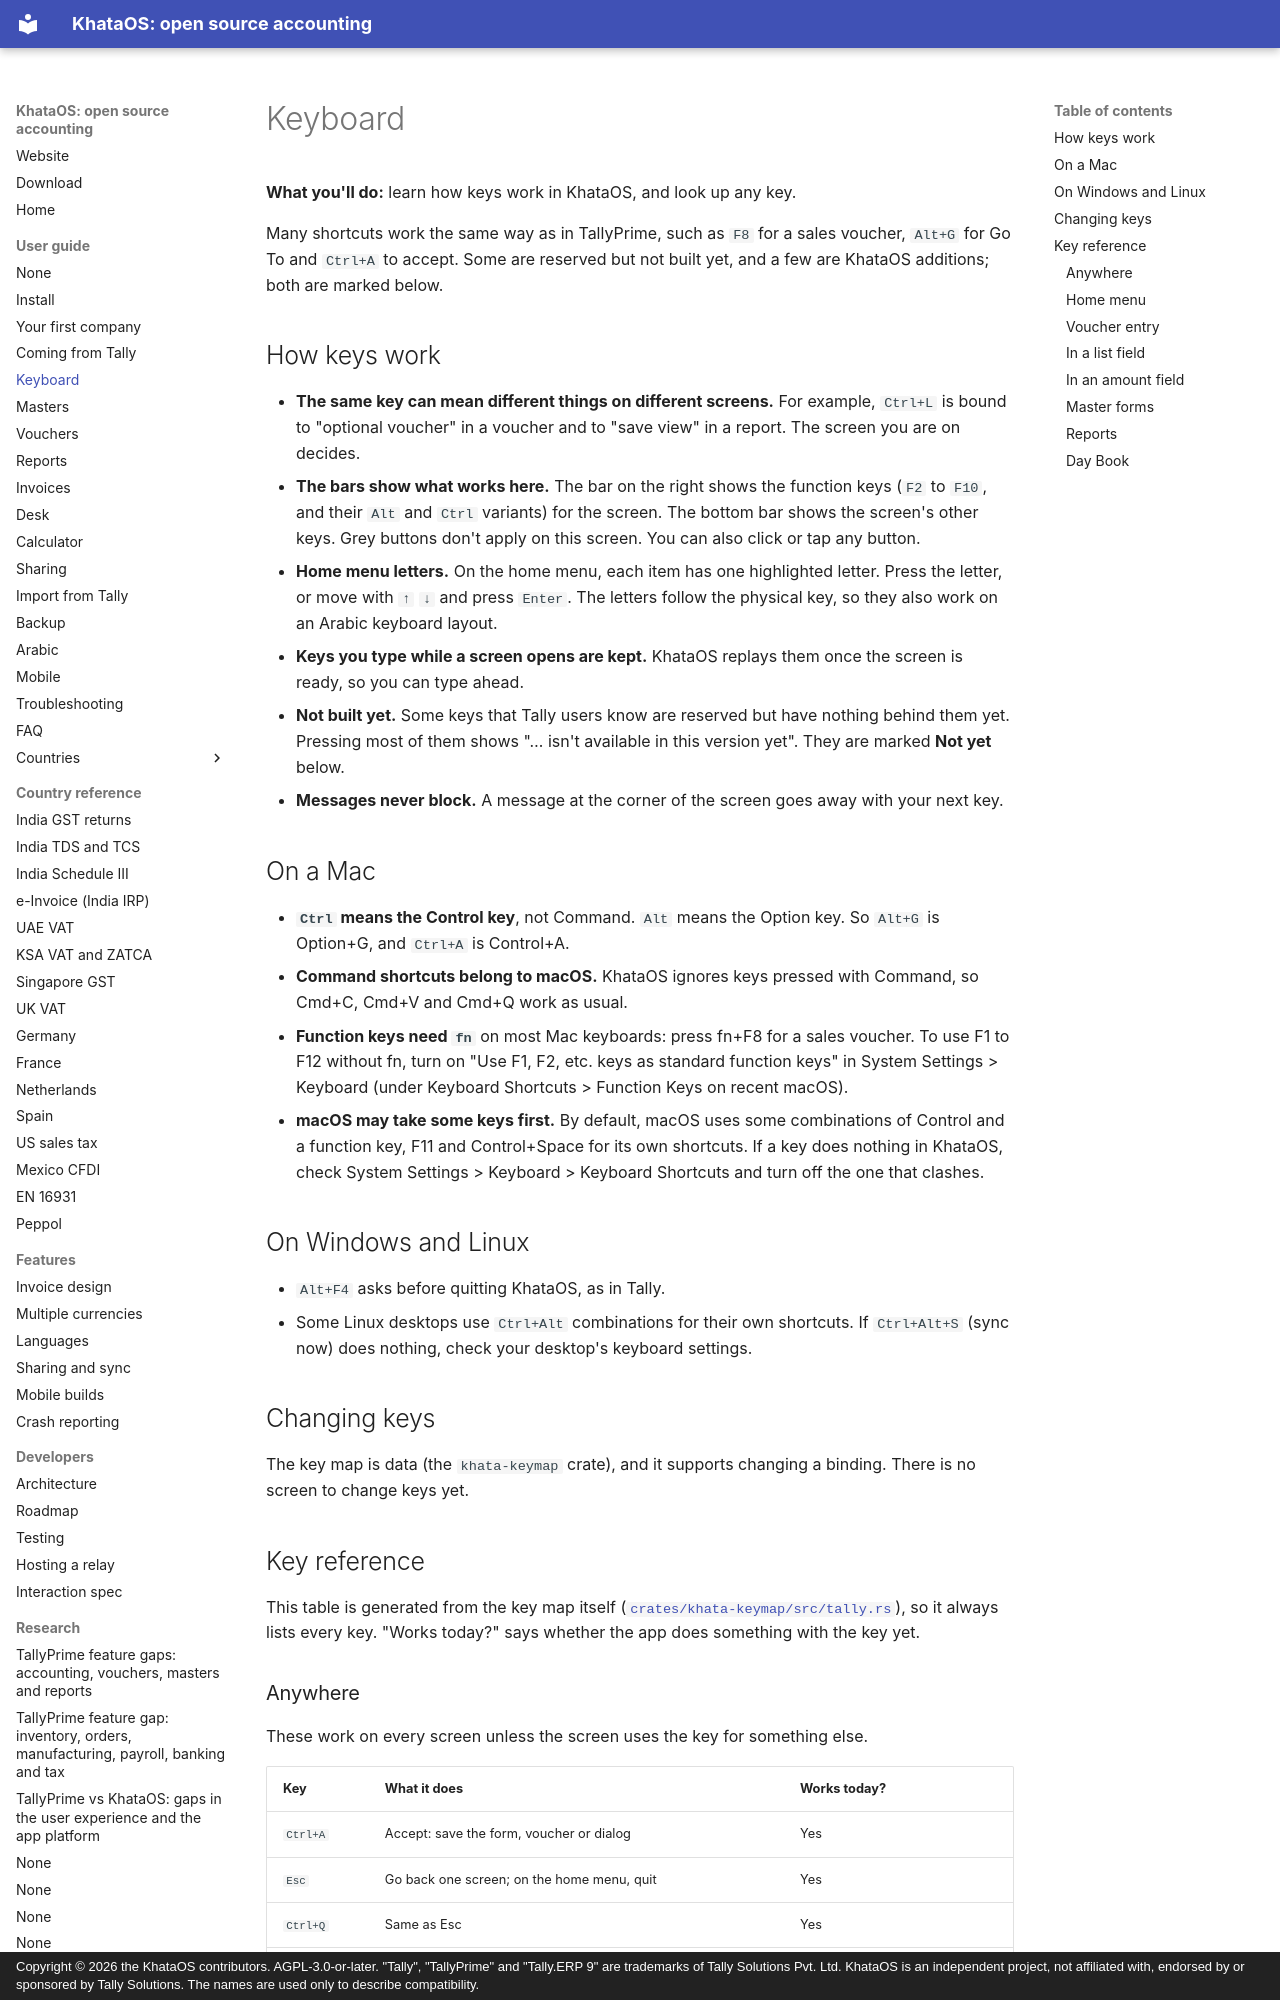

repository: khataos/khataos · page: guide/keyboard/index.html · generator: mkdocs · copyright: Copyright © 2026 the KhataOS contributors. AGPL-3.0-or-later. "Tally", "TallyPrime" and "Tally.ERP 9" are trademarks of Tally Solutions Pvt. Ltd. KhataOS is an independent project, not affiliated with, endorsed by or sponsored by Tally Solutions. The names are used only to describe compatibility.

# Keyboard

**What you'll do:** learn how keys work in KhataOS, and look up any key.

Many shortcuts work the same way as in TallyPrime, such as `F8` for a sales voucher, `Alt+G` for Go To and `Ctrl+A` to accept. Some are reserved but not built yet, and a few are KhataOS additions; both are marked below.

## How keys work

- **The same key can mean different things on different screens.** For example, `Ctrl+L` is bound to "optional voucher" in a voucher and to "save view" in a report. The screen you are on decides.
- **The bars show what works here.** The bar on the right shows the function keys (`F2` to `F10`, and their `Alt` and `Ctrl` variants) for the screen. The bottom bar shows the screen's other keys. Grey buttons don't apply on this screen. You can also click or tap any button.
- **Home menu letters.** On the home menu, each item has one highlighted letter. Press the letter, or move with `↑` `↓` and press `Enter`. The letters follow the physical key, so they also work on an Arabic keyboard layout.
- **Keys you type while a screen opens are kept.** KhataOS replays them once the screen is ready, so you can type ahead.
- **Not built yet.** Some keys that Tally users know are reserved but have nothing behind them yet. Pressing most of them shows "… isn't available in this version yet". They are marked **Not yet** below.
- **Messages never block.** A message at the corner of the screen goes away with your next key.

## On a Mac

- **`Ctrl` means the Control key**, not Command. `Alt` means the Option key. So `Alt+G` is Option+G, and `Ctrl+A` is Control+A.
- **Command shortcuts belong to macOS.** KhataOS ignores keys pressed with Command, so Cmd+C, Cmd+V and Cmd+Q work as usual.
- **Function keys need `fn`** on most Mac keyboards: press fn+F8 for a sales voucher. To use F1 to F12 without fn, turn on "Use F1, F2, etc. keys as standard function keys" in System Settings > Keyboard (under Keyboard Shortcuts > Function Keys on recent macOS).
- **macOS may take some keys first.** By default, macOS uses some combinations of Control and a function key, F11 and Control+Space for its own shortcuts. If a key does nothing in KhataOS, check System Settings > Keyboard > Keyboard Shortcuts and turn off the one that clashes.

## On Windows and Linux

- `Alt+F4` asks before quitting KhataOS, as in Tally.
- Some Linux desktops use `Ctrl+Alt` combinations for their own shortcuts. If `Ctrl+Alt+S` (sync now) does nothing, check your desktop's keyboard settings.
